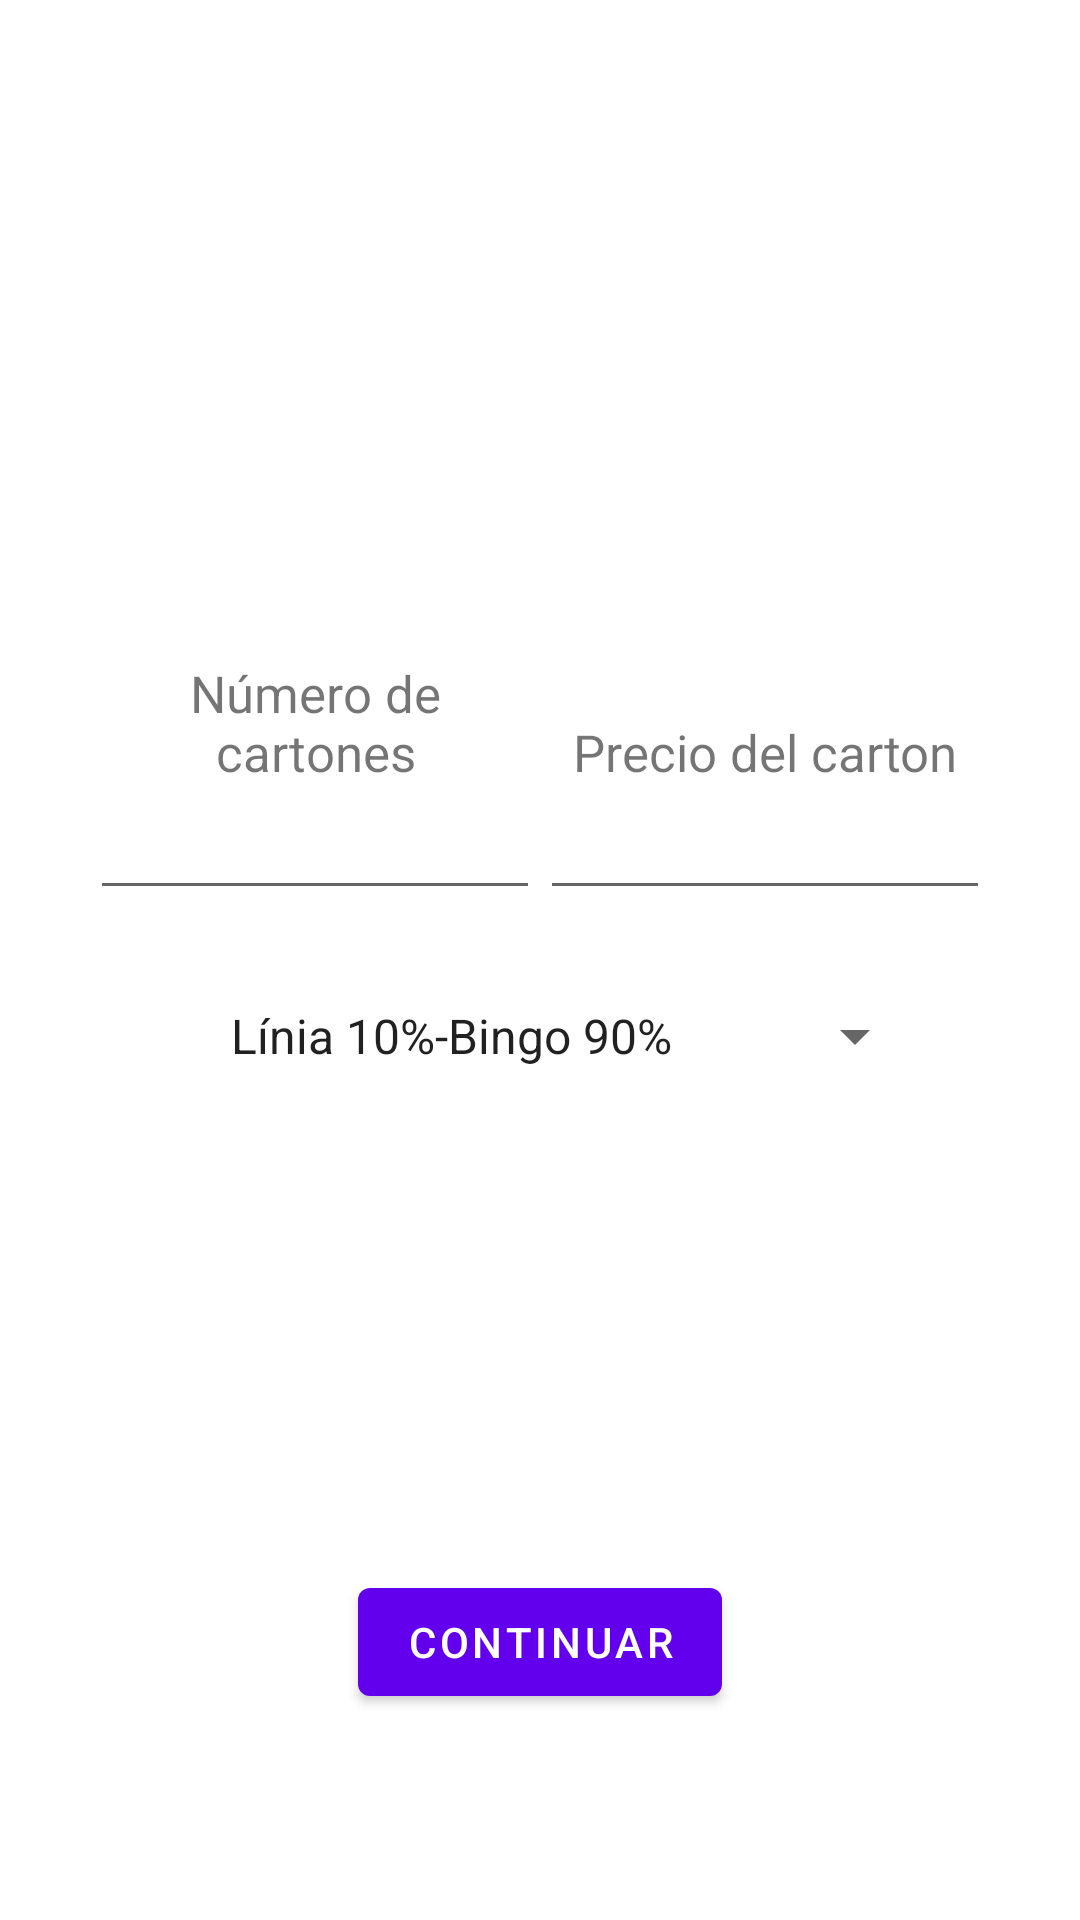

The Android layout XML behind this screen, and the referenced resources:
<!-- AndroidManifest.xml: application theme Theme.Bingo -->
<!-- res/layout/configuration_dialog.xml -->
<?xml version="1.0" encoding="utf-8"?>
<androidx.constraintlayout.widget.ConstraintLayout xmlns:android="http://schemas.android.com/apk/res/android"
    xmlns:app="http://schemas.android.com/apk/res-auto"
    android:layout_width="match_parent"
    android:layout_height="match_parent"
    android:padding="30dp">

    <androidx.constraintlayout.widget.Guideline
        android:id="@+id/guideline"
        android:layout_width="wrap_content"
        android:layout_height="wrap_content"
        android:orientation="horizontal"
        app:layout_constraintGuide_percent="0.4" />
    <androidx.constraintlayout.widget.Guideline
        android:id="@+id/guideline_center"
        android:layout_width="wrap_content"
        android:layout_height="wrap_content"
        android:orientation="vertical"
        app:layout_constraintGuide_percent="0.06" />
    <ImageView
        android:layout_width="150dp"
        android:layout_height="150dp"
        android:gravity="center"
        android:src="@drawable/imagen_dinero"
        app:layout_constraintStart_toStartOf="parent"
        app:layout_constraintEnd_toEndOf="parent"
        app:layout_constraintTop_toTopOf="parent"
        android:layout_marginTop="60dp"
        />


    <TextView
        android:id="@+id/titulo1"
        android:layout_width="0dp"
        android:layout_height="wrap_content"
        android:gravity="center"
        android:text="@string/numero_cartones"
        android:textSize="17sp"
        app:layout_constraintEnd_toStartOf="@+id/titulo2"
        app:layout_constraintStart_toStartOf="parent"
        app:layout_constraintBottom_toTopOf="@+id/guideline" />

    <TextView
        android:id="@+id/titulo2"
        android:layout_width="0dp"
        android:gravity="center"
        android:layout_height="wrap_content"
        android:text="@string/precio"
        android:textSize="17sp"

        app:layout_constraintEnd_toEndOf="parent"
        app:layout_constraintStart_toEndOf="@+id/titulo1"
        app:layout_constraintBottom_toTopOf="@+id/guideline" />

    <EditText
        android:id="@+id/contenido1"
        android:layout_width="0dp"
        android:layout_height="wrap_content"
        android:gravity="center"
        android:text=""
        android:inputType="number"
        app:layout_constraintEnd_toStartOf="@+id/contenido2"
        app:layout_constraintStart_toStartOf="parent"
        app:layout_constraintTop_toBottomOf="@+id/guideline" />

    <EditText
        android:id="@+id/contenido2"
        android:layout_width="0dp"
        android:layout_height="wrap_content"
        android:gravity="center"
        android:inputType="numberDecimal"
        android:text=""
        app:layout_constraintEnd_toEndOf="parent"
        app:layout_constraintStart_toEndOf="@+id/contenido1"
        app:layout_constraintTop_toBottomOf="@+id/guideline" />
    <Spinner
        android:id="@+id/spinner"
        android:layout_width="240dp"
        android:layout_height="wrap_content"
        android:gravity="center"
        android:entries="@array/porcentajes"
        app:layout_constraintTop_toBottomOf="@id/contenido2"
        app:layout_constraintStart_toStartOf="@id/guideline_center"
        app:layout_constraintEnd_toEndOf="parent"
        android:layout_marginTop="30dp"
        />

    <com.google.android.material.button.MaterialButton
        android:layout_width="wrap_content"
        android:id="@+id/continuar"
        android:layout_height="wrap_content"
        android:text="@string/continuar"
        app:layout_constraintTop_toBottomOf="@id/contenido1"
        app:layout_constraintStart_toStartOf="parent"
        app:layout_constraintEnd_toEndOf="parent"
        android:layout_marginTop="220dp"
        android:gravity="center"/>


</androidx.constraintlayout.widget.ConstraintLayout>
<!-- resources referenced by this layout -->
<resources>
  <string-array name="porcentajes">
          <item>       Línia 10%-Bingo 90%</item>
          <item>       Línia 20%-Bingo 80%</item>
          <item>       Línia 30%-Bingo 70%</item>
          <item>       Línia 40%-Bingo 60%</item>
  
  
          
      </string-array>
  <string name="continuar">Continuar</string>
  <string name="numero_cartones">Número de cartones</string>
  <string name="precio">Precio del carton</string>
  <style name="Theme.Bingo" parent="Theme.MaterialComponents.DayNight.NoActionBar">
          
          <item name="colorPrimary">@color/colorPrimary</item>
          <item name="colorPrimaryDark">@color/colorPrimaryDark</item>
          <item name="colorAccent">@color/colorAccent</item>
          <item name="android:statusBarColor">@android:color/transparent</item>
          <item name="android:windowTranslucentStatus">true</item>
      </style>
  <color name="colorPrimary">#6200EE</color>
  <color name="colorPrimaryDark">#3700B3</color>
  <color name="colorAccent">#03DAC5</color>
</resources>
